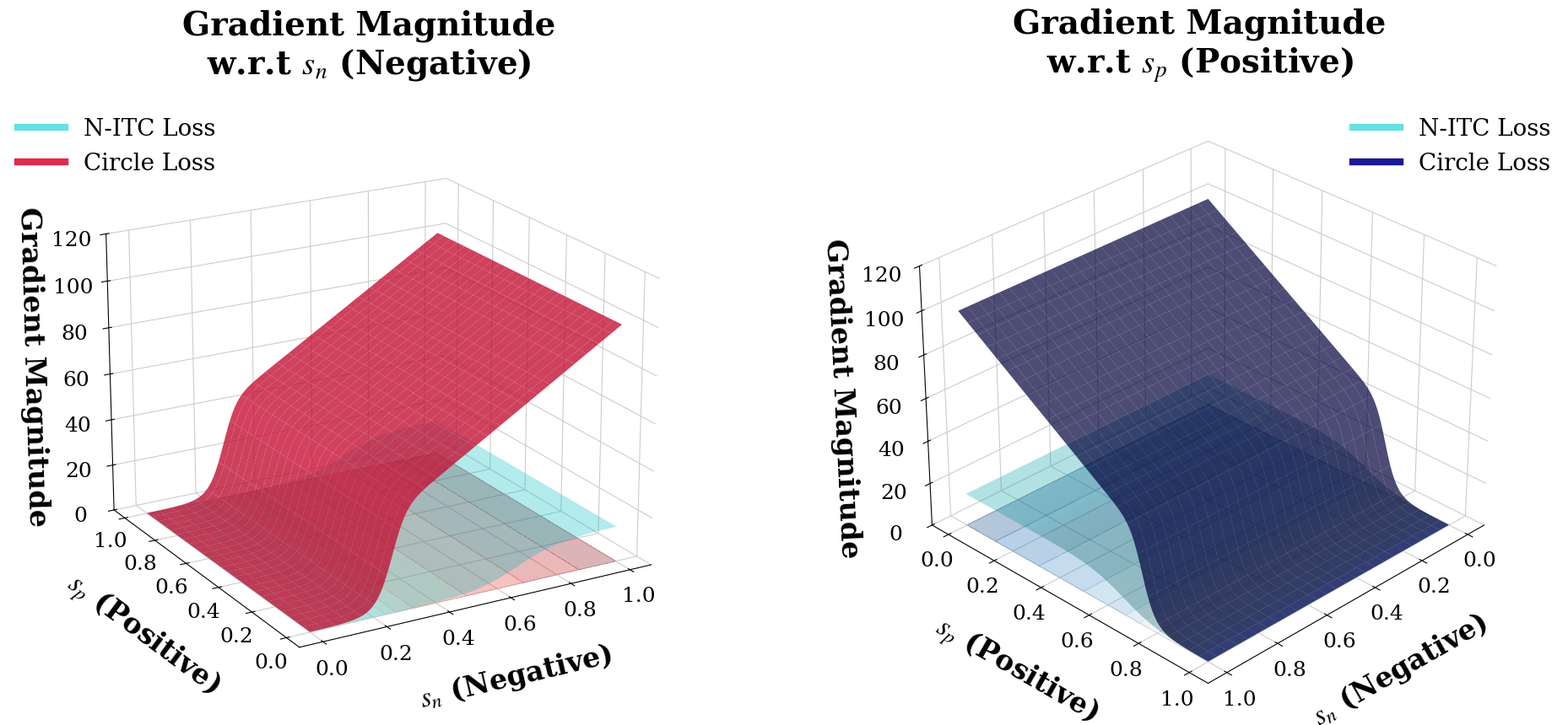

Write the Python code that produced this figure.
import numpy as np
import matplotlib.pyplot as plt
from matplotlib.lines import Line2D
from mpl_toolkits.mplot3d import Axes3D
import matplotlib.font_manager as font_manager

# --- 1. CẤU HÌNH STYLE BÀI BÁO (HIGH VISIBILITY) ---
def set_publication_style():
    plt.rcParams.update({
        # Tăng kích thước font lên rất to để chống vỡ khi thu nhỏ hình
        'font.size': 20,           
        'axes.labelsize': 24,      # Nhãn trục (sn, sp)
        'axes.titlesize': 28,      # Tiêu đề biểu đồ
        'xtick.labelsize': 18,     # Số trên trục x
        'ytick.labelsize': 18,     # Số trên trục y
        'legend.fontsize': 20,     # Chú thích
        'font.family': 'serif',
        'font.serif': ['Times New Roman', 'DejaVu Serif'],
        'mathtext.fontset': 'stix',
        'axes.labelweight': 'bold', # Chữ đậm cho dễ nhìn
        'axes.titleweight': 'bold',
    })

def clean_3d_axis(ax):
    """Làm sạch nền xám và lưới mặc định của biểu đồ 3D"""
    ax.xaxis.set_pane_color((1.0, 1.0, 1.0, 0.0))
    ax.yaxis.set_pane_color((1.0, 1.0, 1.0, 0.0))
    ax.zaxis.set_pane_color((1.0, 1.0, 1.0, 0.0))
    
    # Làm lưới đậm hơn một chút để dễ nhìn khi in
    grid_color = (0.8, 0.8, 0.8, 1)
    ax.xaxis._axinfo["grid"]['color'] = grid_color
    ax.yaxis._axinfo["grid"]['color'] = grid_color
    ax.zaxis._axinfo["grid"]['color'] = grid_color

# --- 2. HÀM TÍNH TOÁN (GIỮ NGUYÊN) ---
def sigmoid(x):
    return 1 / (1 + np.exp(-x))

def calculate_absolute_gradients(sn_grid, sp_grid, gamma, margin, loss_type='baseline'):
    bias = -10.0 
    
    if loss_type == 'baseline':
        grad_sn = gamma * sigmoid(gamma * sn_grid + bias)
        grad_sp = gamma * (1 - sigmoid(gamma * sp_grid + bias))
        
    elif loss_type == 'circle':
        alpha_n = np.maximum(sn_grid + margin, 0)
        logit_n = gamma * alpha_n * (sn_grid - margin)
        grad_sn = gamma * alpha_n * sigmoid(logit_n)
        
        alpha_p = np.maximum(1 + margin - sp_grid, 0)
        logit_p = gamma * alpha_p * (sp_grid - (1 - margin))
        grad_sp = gamma * alpha_p * (1 - sigmoid(logit_p))
        
    return grad_sn, grad_sp

# --- 3. VẼ BIỂU ĐỒ ---
def plot_3d_absolute_optimized():
    set_publication_style()
    
    # Tăng độ phân giải
    n = 200
    s_n = np.linspace(0, 1, n)
    s_p = np.linspace(0, 1, n)
    SN, SP = np.meshgrid(s_n, s_p)
    
    gamma_base = 15.0
    gamma_circle = 80.0
    margin = 0.25

    base_gn, base_gp = calculate_absolute_gradients(SN, SP, gamma_base, 0, 'baseline')
    circ_gn, circ_gp = calculate_absolute_gradients(SN, SP, gamma_circle, margin, 'circle')

    # Tăng kích thước Figure để chứa font to (20x9 inch)
    fig = plt.figure(figsize=(20, 9))

    # ==========================================
    # PLOT 1: Gradient theo Sn (Negative)
    # ==========================================
    ax1 = fig.add_subplot(1, 2, 1, projection='3d')
    clean_3d_axis(ax1)
    
    ax1.plot_surface(SN, SP, base_gn, color='#00CED1', alpha=0.3, 
                     rstride=8, cstride=8, linewidth=0, antialiased=True, shade=True)
    
    ax1.plot_surface(SN, SP, circ_gn, color='#DC143C', alpha=0.8, 
                     rstride=8, cstride=8, linewidth=0, antialiased=True, shade=True)

    ax1.contourf(SN, SP, circ_gn, zdir='z', offset=0, cmap='Reds', alpha=0.3)

    legend_1 = [
        Line2D([0], [0], color='#00CED1', lw=6, alpha=0.6, label='N-ITC Loss'), # Tăng lw lên 6
        Line2D([0], [0], color='#DC143C', lw=6, alpha=0.9, label='Circle Loss')
    ]
    ax1.legend(handles=legend_1, loc='upper left', frameon=False, bbox_to_anchor=(-0.1, 1.0))
    
    # Tăng labelpad lên 20-25 để chữ không đè vào số
    ax1.set_title("Gradient Magnitude\nw.r.t $s_n$ (Negative)", pad=20)
    ax1.set_xlabel('$s_n$ (Negative)', labelpad=25) 
    ax1.set_ylabel('$s_p$ (Positive)', labelpad=25)
    ax1.set_zlabel('Gradient Magnitude', labelpad=20)
    ax1.set_zlim(0, 120)
    
    ax1.view_init(elev=20, azim=-120)
    # Tăng kích thước tick labels riêng cho trục Z nếu cần
    ax1.tick_params(axis='z', pad=10)

    # ==========================================
    # PLOT 2: Gradient theo Sp (Positive)
    # ==========================================
    ax2 = fig.add_subplot(1, 2, 2, projection='3d')
    clean_3d_axis(ax2)
    
    ax2.plot_surface(SN, SP, base_gp, color='#00CED1', alpha=0.3, 
                     rstride=8, cstride=8, linewidth=0, antialiased=True)
    
    ax2.plot_surface(SN, SP, circ_gp, color='#00008B', alpha=0.7, 
                     rstride=8, cstride=8, linewidth=0, antialiased=True)

    ax2.contourf(SN, SP, circ_gp, zdir='z', offset=0, cmap='Blues', alpha=0.3)

    legend_2 = [
        Line2D([0], [0], color='#00CED1', lw=6, alpha=0.6, label='N-ITC Loss'),
        Line2D([0], [0], color='#00008B', lw=6, alpha=0.9, label='Circle Loss')
    ]
    ax2.legend(handles=legend_2, loc='upper right', frameon=False, bbox_to_anchor=(1.1, 1.0))

    ax2.set_title("Gradient Magnitude\nw.r.t $s_p$ (Positive)", pad=20)
    ax2.set_xlabel('$s_n$ (Negative)', labelpad=25)
    ax2.set_ylabel('$s_p$ (Positive)', labelpad=25)
    ax2.set_zlabel('Gradient Magnitude', labelpad=20)
    ax2.set_zlim(0, 120)
    
    ax2.view_init(elev=30, azim=45)
    ax2.tick_params(axis='z', pad=10)

    # Căn chỉnh lề tự động
    plt.tight_layout()
    plt.subplots_adjust(wspace=0.15) 
    
    # Lưu file
    plt.savefig("gradient_3d_optimized_pub.png", dpi=300, bbox_inches='tight')
    print("Done! Saved to gradient_3d_optimized_pub.png")

if __name__ == "__main__":
    plot_3d_absolute_optimized()
